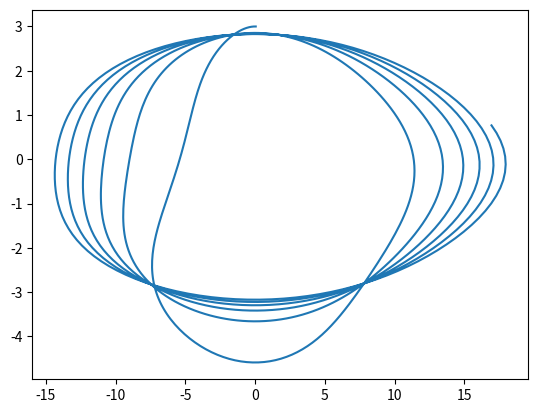

Write the Python code that produced this figure.
import numpy as np 
from scipy.integrate import odeint
import matplotlib.pyplot as plt
t = np.arange(0, 10, 0.01)
def diff_func(z, t):
    y, w= z
    dydt=w
    dwdt=-np.sin(y)*w-3*y*t-5
    return dydt, dwdt

y0=3
w0 = 0.05
z0=y0,w0
solve = odeint(diff_func, z0, t)
plt.plot(solve[:,1], solve[:,0])
plt.show()
